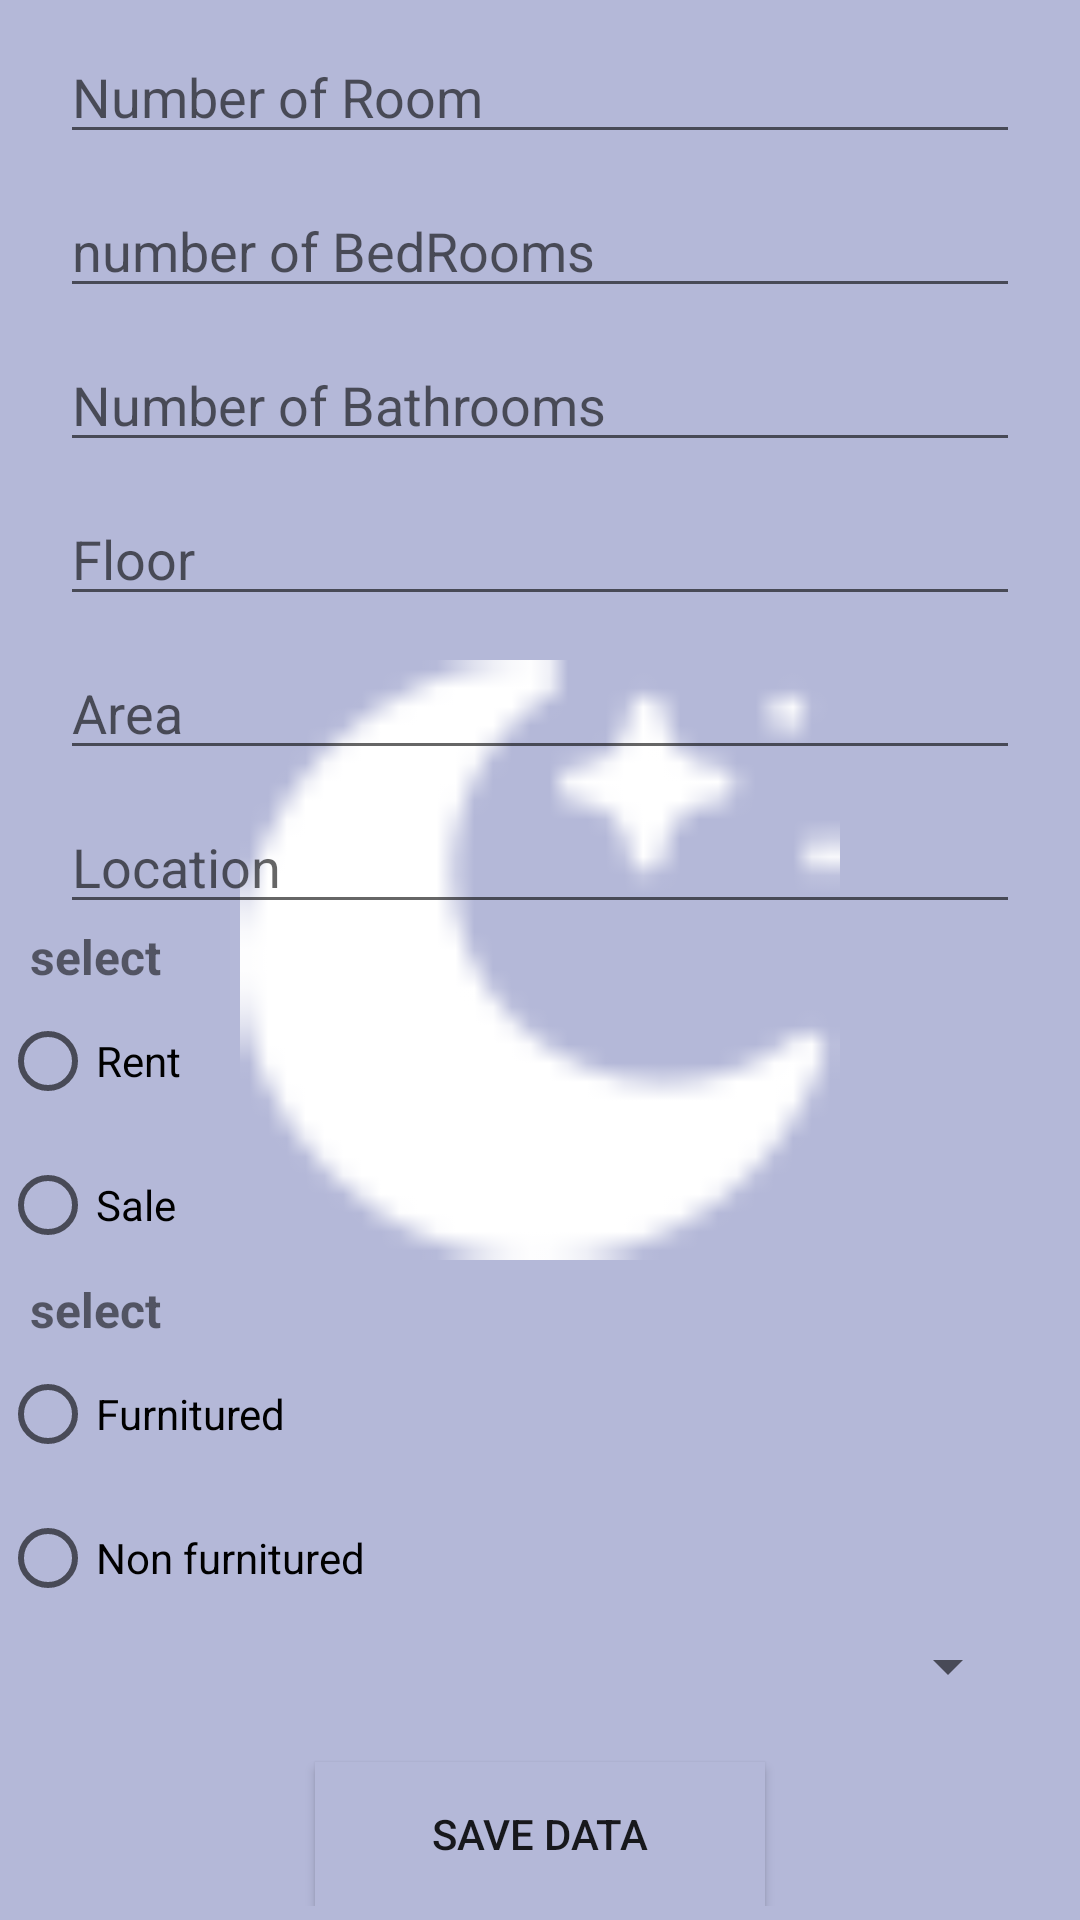

Here is an Android app screen rendered from its layout file. Give the layout XML and the strings, colors and styles it references.
<!-- AndroidManifest.xml: application theme splash_screeen -->
<!-- res/layout/activity_property_screen.xml -->
<?xml version="1.0" encoding="utf-8"?>
<androidx.constraintlayout.widget.ConstraintLayout xmlns:android="http://schemas.android.com/apk/res/android"
    xmlns:app="http://schemas.android.com/apk/res-auto"
    xmlns:tools="http://schemas.android.com/tools"
    android:layout_width="match_parent"
    android:layout_height="match_parent"
    android:weightSum="8"
    tools:context=".propertyScreen">

    <ScrollView
        android:layout_width="match_parent"
        android:layout_height="match_parent"
        android:layout_weight="1"
        app:layout_constraintBottom_toBottomOf="parent"
        app:layout_constraintEnd_toEndOf="parent"
        app:layout_constraintStart_toStartOf="parent"
        app:layout_constraintTop_toTopOf="parent">

        <LinearLayout
            android:layout_width="match_parent"
            android:layout_height="match_parent"
            android:orientation="vertical">

            <EditText
                android:id="@+id/room"
                android:layout_width="match_parent"
                android:layout_height="wrap_content"
                android:layout_marginLeft="20dp"
                android:layout_marginTop="10dp"
                android:layout_marginRight="20dp"
                android:layout_weight="1"
                android:hint="Number of Room" />

            <EditText
                android:id="@+id/bedroom"
                android:layout_width="match_parent"
                android:layout_height="wrap_content"
                android:layout_marginLeft="20dp"
                android:layout_marginTop="10dp"
                android:layout_marginRight="20dp"
                android:layout_weight="1"
                android:hint="number of BedRooms" />

            <EditText
                android:id="@+id/bathroom"
                android:layout_width="match_parent"
                android:layout_height="wrap_content"
                android:layout_marginLeft="20dp"
                android:layout_marginTop="10dp"
                android:layout_marginRight="20dp"
                android:layout_weight="1"
                android:hint="Number of Bathrooms" />

            <EditText
                android:id="@+id/floor"
                android:layout_width="match_parent"
                android:layout_height="wrap_content"
                android:layout_marginLeft="20dp"
                android:layout_marginTop="10dp"
                android:layout_marginRight="20dp"
                android:layout_weight="1"
                android:hint="Floor" />

            <EditText
                android:id="@+id/area"
                android:layout_width="match_parent"
                android:layout_height="wrap_content"
                android:layout_marginLeft="20dp"
                android:layout_marginTop="10dp"
                android:layout_marginRight="20dp"
                android:layout_weight="1"
                android:hint="Area" />

            <EditText
                android:id="@+id/location"
                android:layout_width="match_parent"
                android:layout_height="wrap_content"
                android:layout_marginLeft="20dp"
                android:layout_marginTop="10dp"
                android:layout_marginRight="20dp"
                android:layout_weight="1"
                android:hint="Location" />

            <RadioGroup
                android:id="@+id/selectRs"
                android:layout_width="wrap_content"
                android:layout_height="wrap_content"
                android:layout_weight="1"
                android:orientation="vertical">


                <TextView
                    android:layout_width="match_parent"
                    android:layout_height="wrap_content"
                    android:layout_marginLeft="10dp"
                    android:text="select"
                    android:textSize="16sp"
                    android:textStyle="bold" />

                <RadioButton
                    android:id="@+id/rent"
                    android:layout_width="wrap_content"
                    android:layout_height="wrap_content"
                    android:text="Rent" />

                <RadioButton
                    android:id="@+id/sale"
                    android:layout_width="wrap_content"
                    android:layout_height="wrap_content"
                    android:text="Sale" />

            </RadioGroup>

            <RadioGroup
                android:id="@+id/furnitureGroup"
                android:layout_width="wrap_content"
                android:layout_height="wrap_content"
                android:layout_weight="1"
                android:orientation="vertical">


                <TextView
                    android:layout_width="match_parent"
                    android:layout_height="wrap_content"
                    android:layout_marginLeft="10dp"
                    android:text="select"
                    android:textSize="16sp"
                    android:textStyle="bold" />

                <RadioButton
                    android:id="@+id/furnitured"
                    android:layout_width="wrap_content"
                    android:layout_height="wrap_content"
                    android:text="Furnitured" />

                <RadioButton
                    android:id="@+id/nonfurnitured"
                    android:layout_width="wrap_content"
                    android:layout_height="wrap_content"
                    android:text="Non furnitured" />

            </RadioGroup>

            <Spinner
                android:id="@+id/spinner"
                android:layout_width="match_parent"
                android:layout_height="wrap_content"
                android:layout_marginLeft="20dp"
                android:layout_marginRight="20dp"
                android:layout_weight="1" />


            <androidx.appcompat.widget.AppCompatButton
                android:id="@+id/saveData"
                android:layout_width="150dp"
                android:layout_height="wrap_content"
                android:layout_gravity="center"
                android:layout_marginTop="20dp"
                android:layout_weight="1"
                android:background="@color/color1"
                android:gravity="center"
                android:text="Save Data" />
        </LinearLayout>
    </ScrollView>
</androidx.constraintlayout.widget.ConstraintLayout>
<!-- resources referenced by this layout -->
<resources>
  <color name="color1">#b4b8d8</color>
  <style name="splash_screeen" parent="Theme.MaterialComponents.Light.NoActionBar">
          <item name="android:windowBackground">@drawable/splashscreen</item>
      </style>
  <!-- drawable splashscreen (drawable) -->
  <?xml version="1.0" encoding="utf-8"?>
  <layer-list xmlns:android="http://schemas.android.com/apk/res/android">
  
      <item android:drawable="@color/color1"/>
      <item android:drawable="@drawable/moon" android:gravity="center"
          android:height="200dp" android:width="200dp"/>
  
  
  </layer-list>
  <!-- drawable moon: png bitmap (drawable, 909 bytes) -->
</resources>
